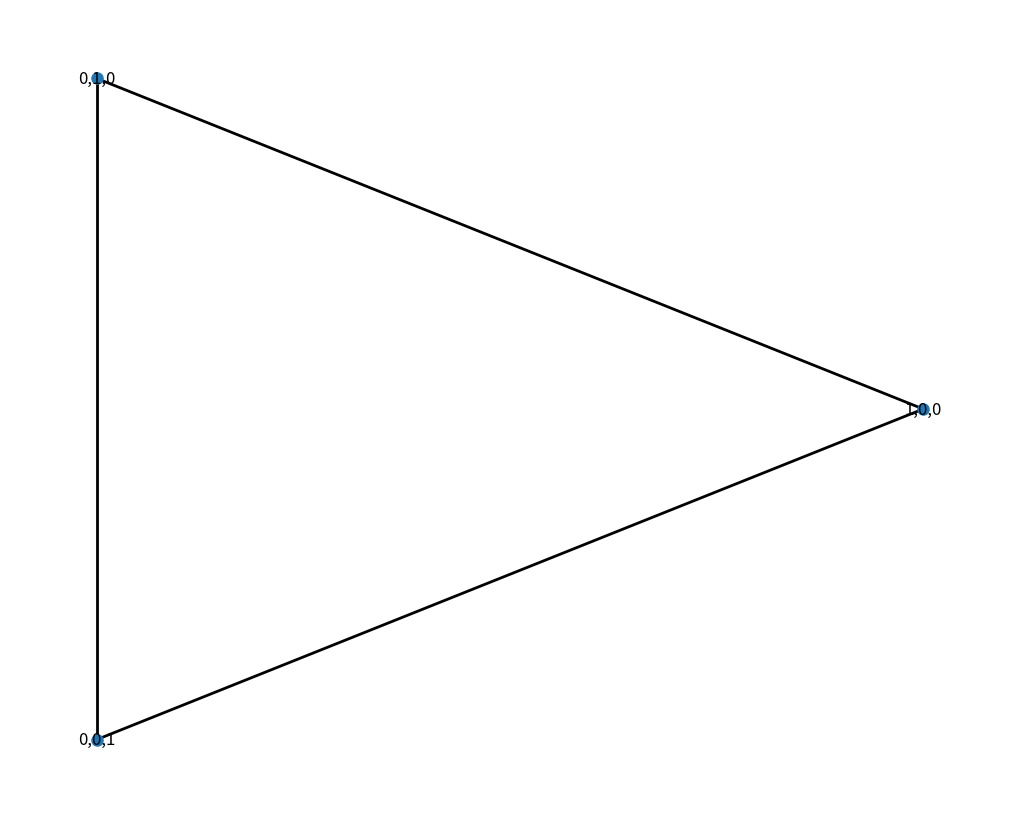
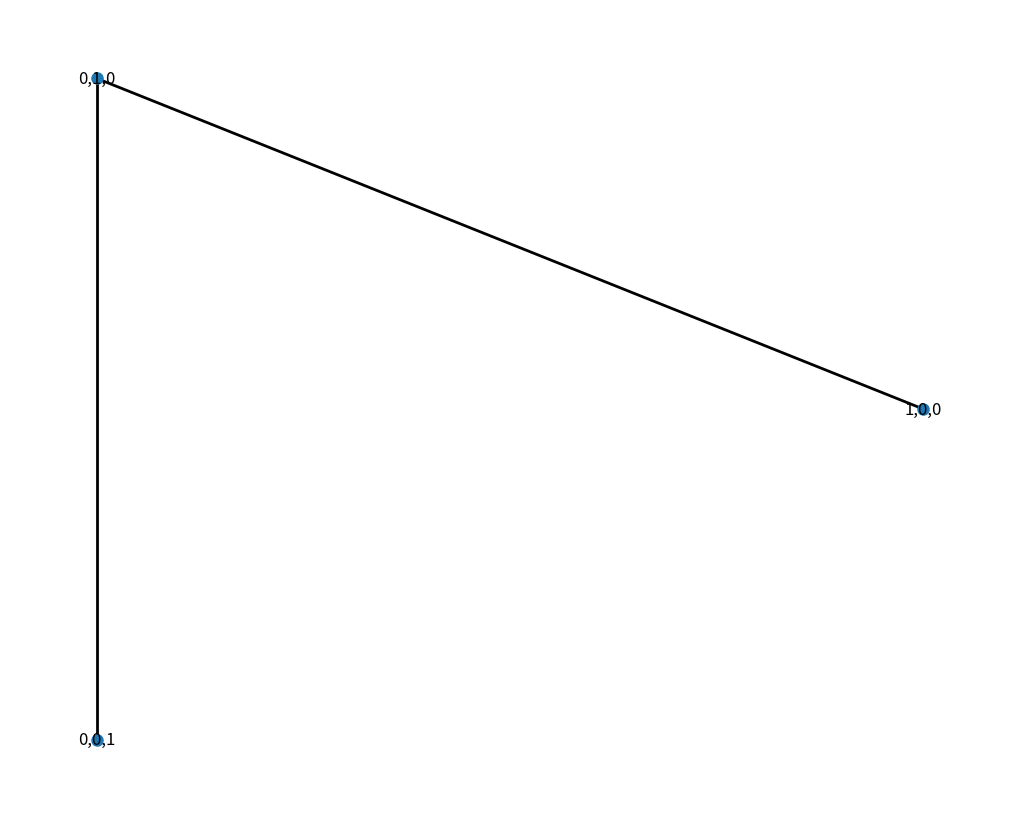
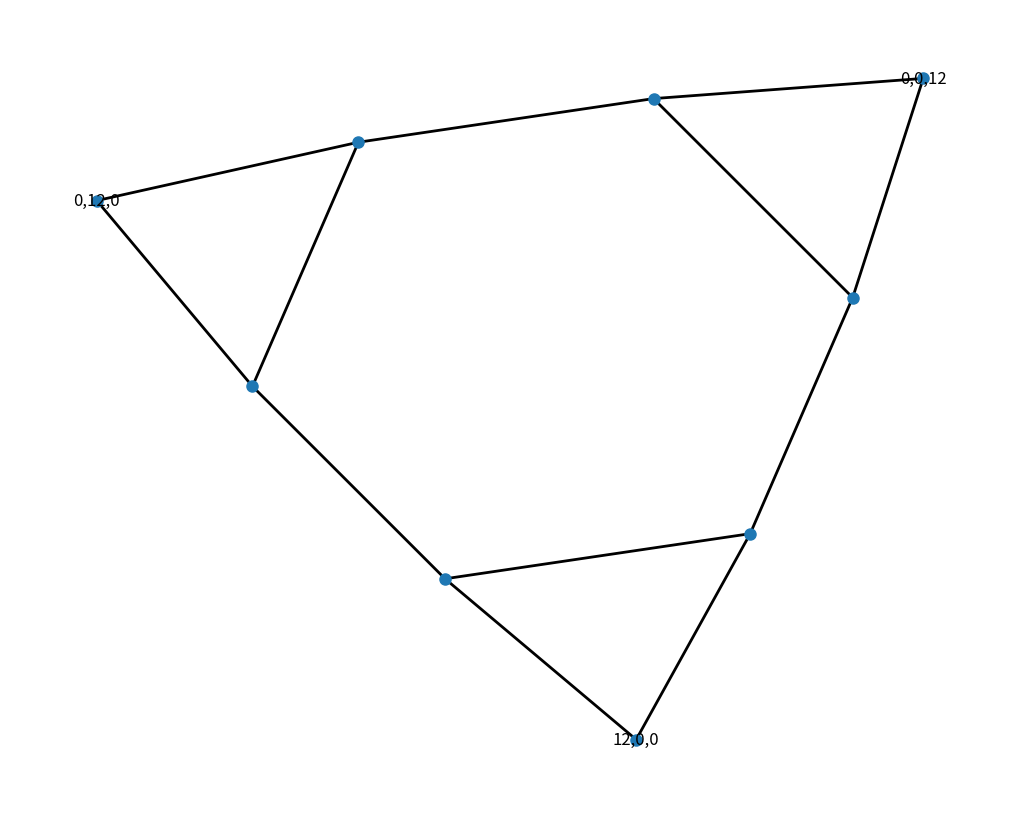
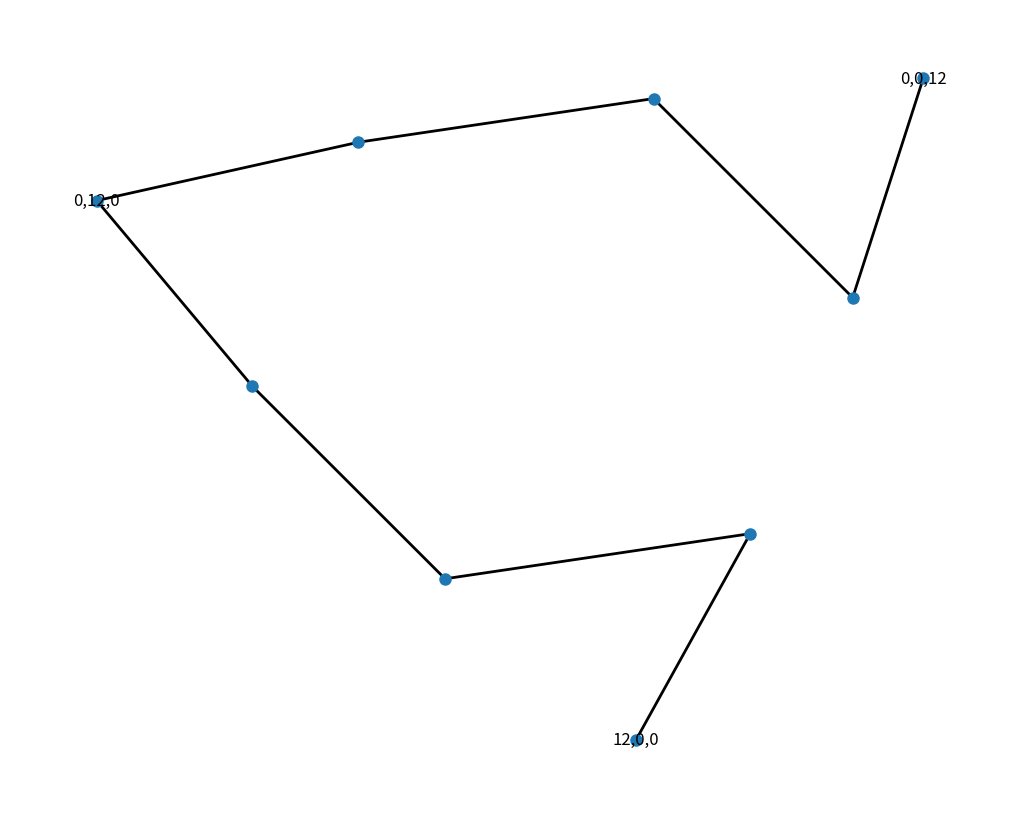
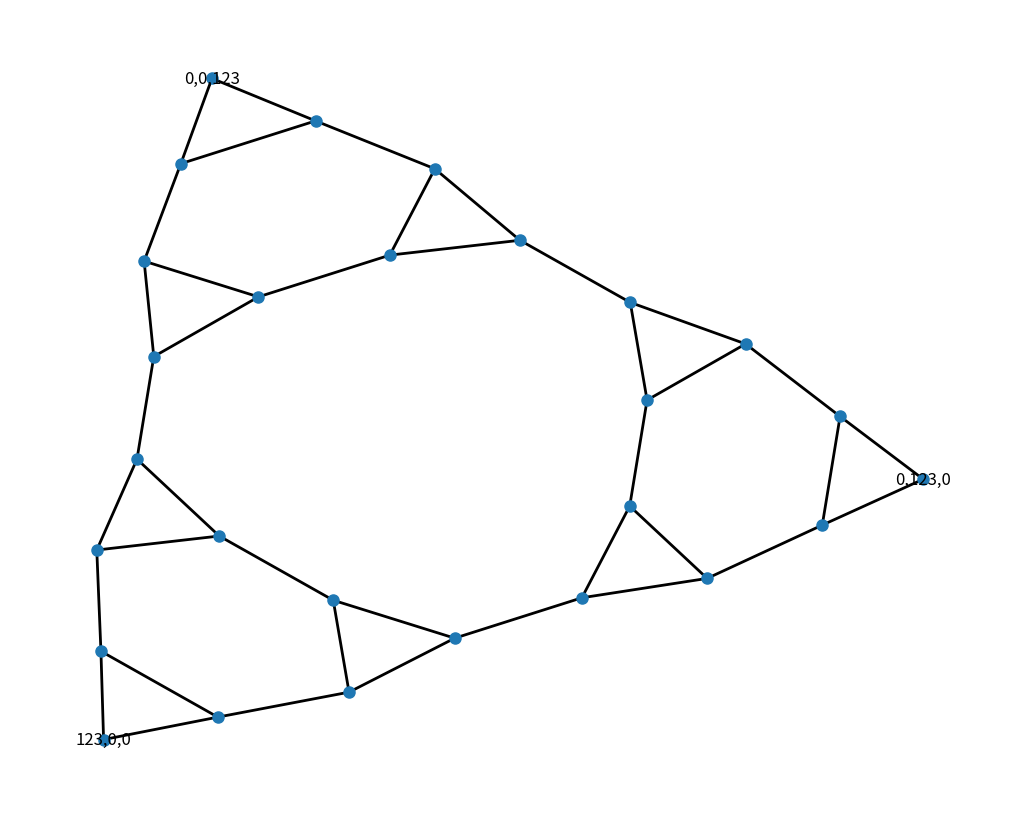
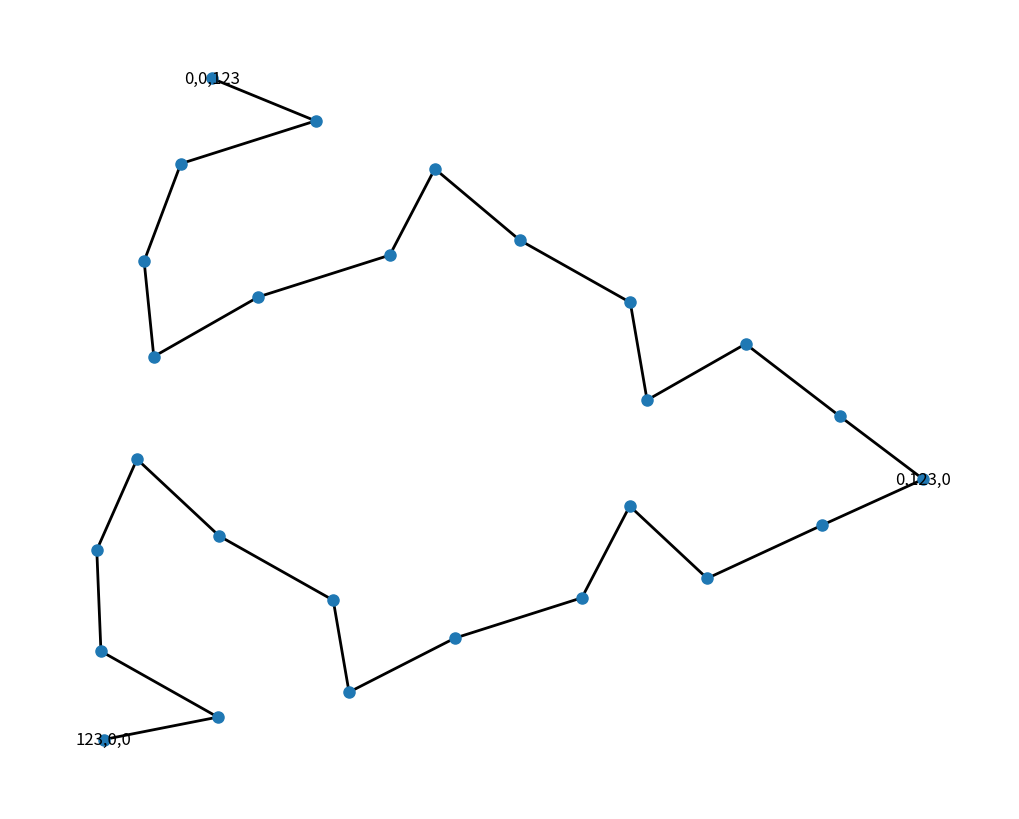
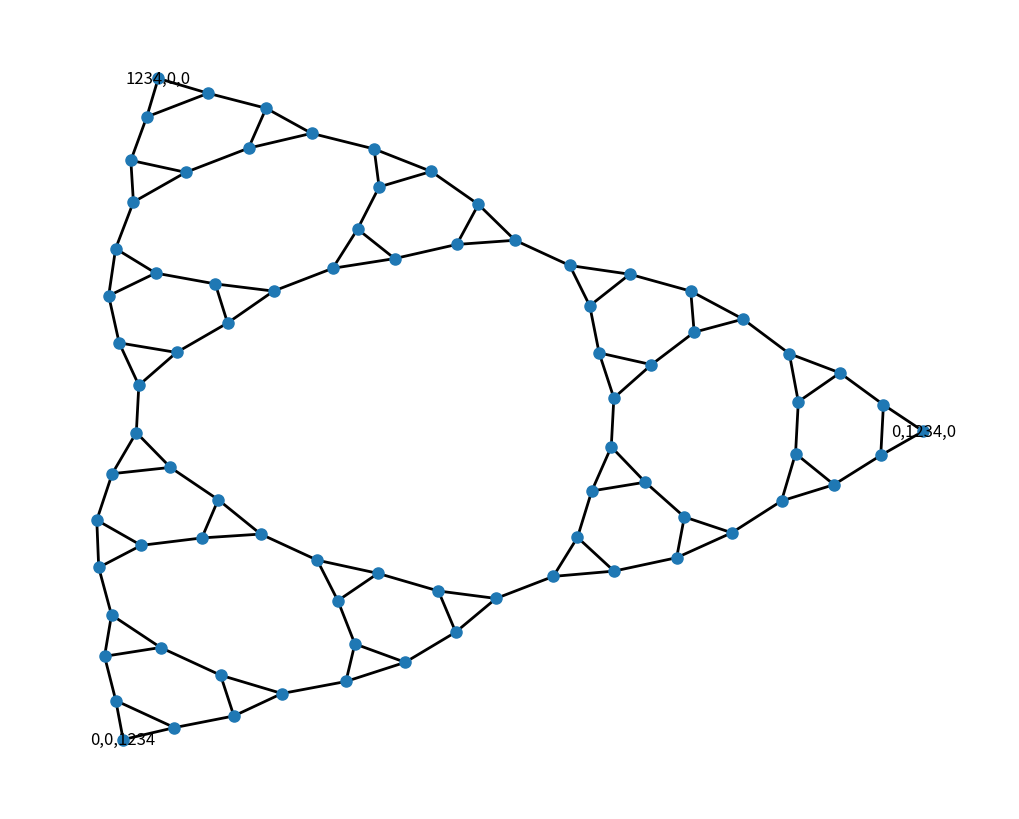
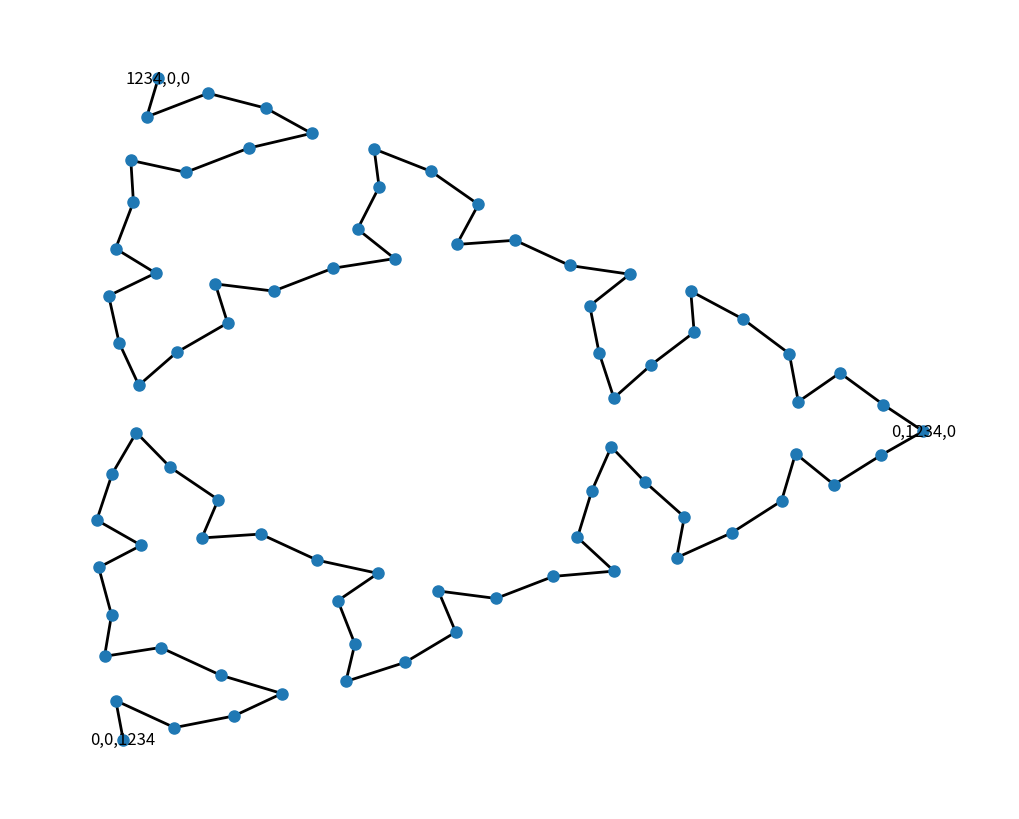
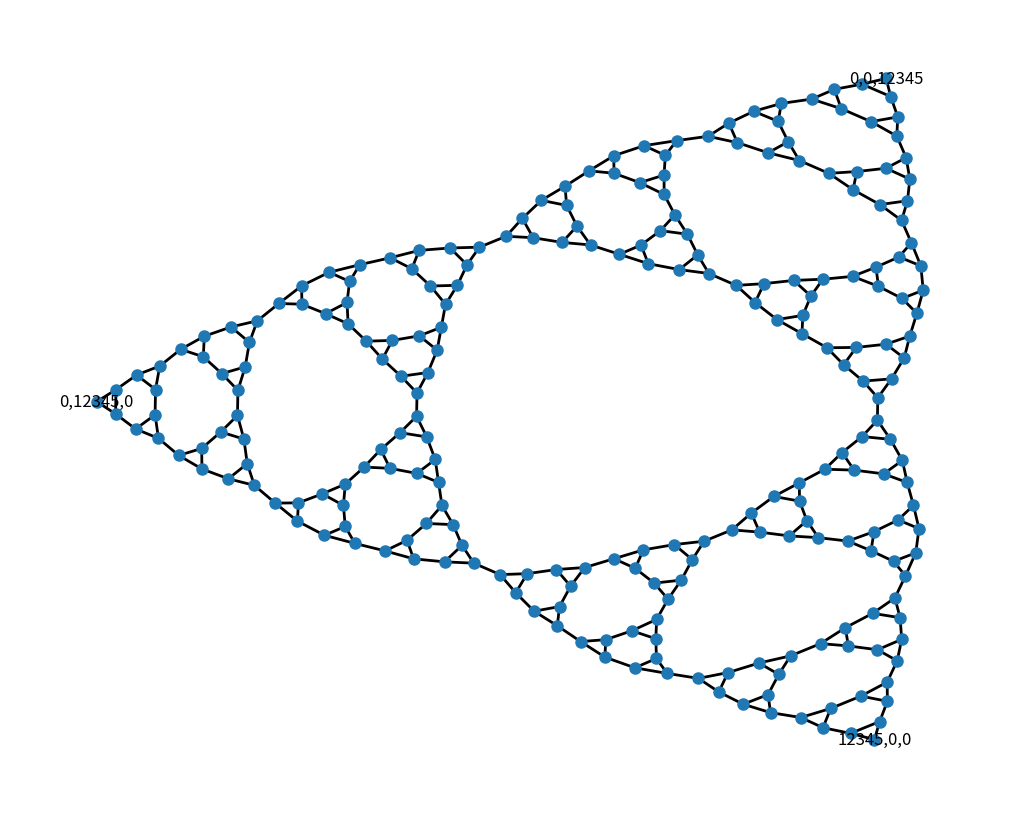
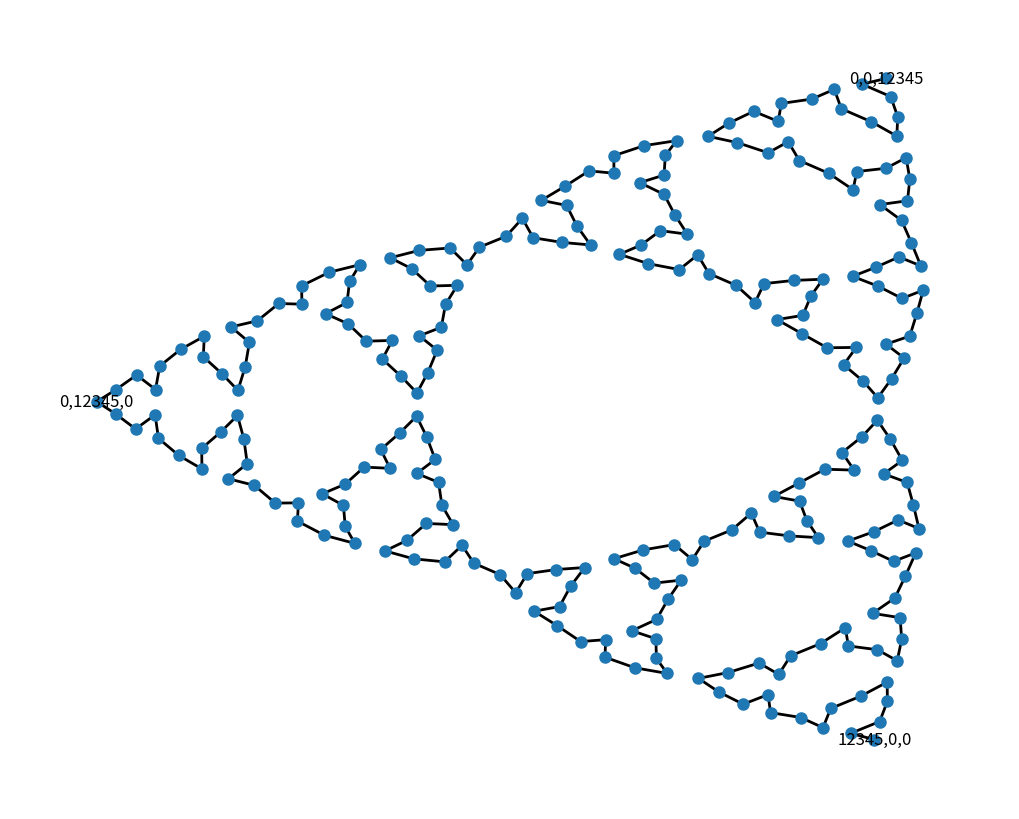
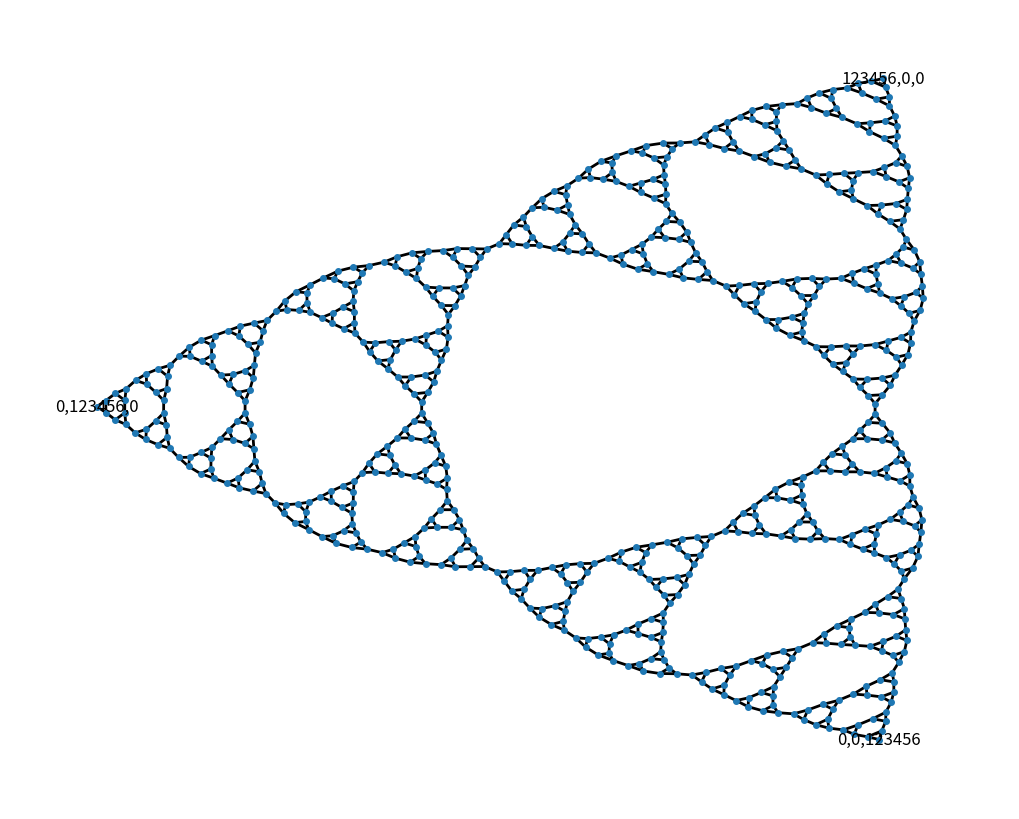
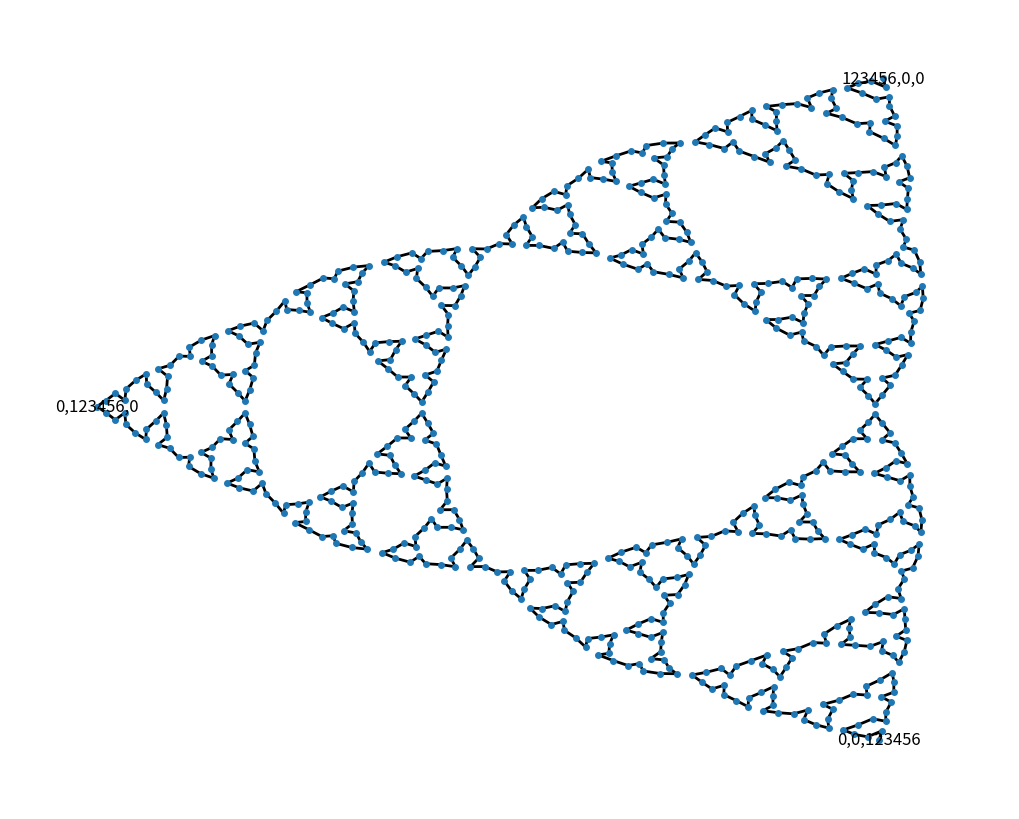

Write Python code to recreate these figures, in order.
import networkx as nx
import matplotlib.pyplot as plt
import sys
def renderDisks(xs):
    if len(xs) == 0:
        return "0"
    else:
        return "".join([str(x) for x in xs])

def renderSt(st):
    return "n" + "_".join([renderDisks(x) for x in st])

def labelSt(st):
    return ",".join([renderDisks(x) for x in st])

def renderG(g):
    n, sts, es = g[0], g[1], g[2]
    print("graph {")
    print("    rankdir=\"LR\";")
    print("    title=\"hano%d\";" % (n))
    for st in sts:
        print("    %s [label=\"%s\"];" % (renderSt(st), labelSt(st)))
    for e in es:
        print("    %s -- %s" % (renderSt(e[0]), renderSt(e[1])))
    print("}")


def renderG_file(g, fn):
    orignial_stdout = sys.stdout
    with open(fn, 'w') as f:
        sys.stdout = f
        renderG(g)
        sys.stdout = orignial_stdout

def buildNx(g):
    G = nx.Graph()
    n, sts, es = g[0], g[1], g[2]
    for st in sts:
        G.add_node(renderSt(st), label=labelSt(st))
    for e0, e1 in es:
        G.add_edge(renderSt(e0), renderSt(e1))
    return G

def renderNx(G):
    # pos = nx.spring_layout(G)
    pos = nx.kamada_kawai_layout(G)
    plt.figure(figsize=(10, 8))
    nx.draw(G, pos) #, with_labels=True,
    plt.show()

def G0():
    st = ([], [], [])
    g = []
    return (0, [st], g)

def xappend(lst, x):
    new = list(lst)
    new.append(x)
    return new

def nextg(g, flag=1):
    ng, sts, g = g[0], g[1], g[2]
    next_ng = ng + 1
    def inject_st(n, st):
        """
        n -> status -> [status]
        """
        peg0, peg1, peg2 = st[0], st[1], st[2]
        n0 = list(peg0)
        n0.append(n)
        n1 = list(peg1)
        n1.append(n)
        n2 = list(peg2)
        n2.append(n)
        new0 = (n0, peg1, peg2)
        new1 = (peg0, n1, peg2)
        new2 = (peg0, peg1, n2)
        return [new0, new1, new2]
    def inject_st_all(n, sts):
        xs = []
        for st in sts:
            xs.extend(inject_st(n, st))
        return xs
    next_st = inject_st_all(ng + 1, sts)
    def inject_g(n, pos, g):
        if pos == 0:
            return [((xappend(sta0, n), sta1, sta2),  (xappend(stb0, n), stb1, stb2))
                    for (sta0, sta1, sta2), (stb0, stb1, stb2) in g]
        elif pos == 1:
            return [((sta0, xappend(sta1, n), sta2),  (stb0, xappend(stb1, n), stb2))
                    for (sta0, sta1, sta2), (stb0, stb1, stb2) in g]
        else:
            return [((sta0, sta1, xappend(sta2, n)),  (stb0, stb1, xappend(stb2, n)))
                    for (sta0, sta1, sta2), (stb0, stb1, stb2) in g]
    def inject_g_all(n, g):
        lst = []
        rest = list(range(1, n))
        lst.append((([n], [], rest), ([], [n], rest)))
        if flag == 1:
            lst.append((([n], rest, []), ([], rest, [n]))) # if forbidden directly A to C
        lst.append(((rest, [n], []), (rest, [], [n])))
        g0 = inject_g(n, 0, g)
        g1 = inject_g(n, 1, g)
        g2 = inject_g(n, 2, g)
        ng = []
        ng.extend(lst)
        ng.extend(g0)
        ng.extend(g1)
        ng.extend(g2)
        return ng
    next_g = inject_g_all(ng + 1, g)
    return (next_ng, next_st, next_g)

def showG(g):
    ng, sts, g = g[0], g[1], g[2]
    print(ng)
    for st in sts:
        print(st)
    for a, b in g:
        print(a, " -- ", b)
            
g0 = G0()
showG(g0)

def iterG(g0, flag=1):
    g1 = nextg(g0, flag=flag)
    #print(g1)
    #showG(g1)
    #renderG(g1)
    g2 = nextg(g1, flag=flag)
    #showG(g2)
    #renderG(g2)
    #renderG_file(g2, "genhano2.dot")
    # G2 = buildNx(g2)
    g3 = nextg(g2, flag=flag)
    # showG(g3)
    #renderG(g3)
#renderG_file(g3, "genhano3.dot")
#G3 = buildNx(g3)
#renderNx(G3)



    g4 = nextg(g3, flag=flag)
#showG(g4)
#G4 = buildNx(g4)
#renderNx(G4)
#renderG_file(g4, "genhano4.dot")

    g5 = nextg(g4, flag=flag)
    g6 = nextg(g5, flag=flag)
    #G5 = buildNx(g5)
    #renderNx(G5)
    return [buildNx(g) for g in [g1, g2, g3, g4, g5, g6]]

    #renderG_file(g5, "genhano5.dot")

Gs = iterG(g0)
# renderNx(G5)
Gs0 = iterG(g0, flag=0)

cnt=0
for g, g0 in zip(Gs, Gs0):
    cnt += 1
    pos = nx.kamada_kawai_layout(g)
    plt.figure(figsize=(10, 8))
    node_size = 64 if cnt <= 5 else 16
    nx.draw(g, pos, node_size=node_size, width=2) # !!! print G50, but with G5's layout
    piles = list(range(1, cnt + 1))
    print(piles)
    nodes_to_show = [(piles, [], []), ([], piles, []), ([], [], piles)]
    #nodes_to_show = [renderSt(st) for st in nodes_to_show]
    nx.draw_networkx_labels(g, pos, {renderSt(n): labelSt(n) for n in nodes_to_show})
    plt.savefig("nx%d.png" % (cnt))
    plt.figure(figsize=(10, 8))
    nx.draw(g0, pos, node_size=node_size, width=2)
    nx.draw_networkx_labels(g, pos, {renderSt(n): labelSt(n) for n in nodes_to_show})
    plt.savefig("nx_restricted_%d.png" % (cnt))


def plot_with_different_layouts(G):
    layouts = {
            #'spring': nx.spring_layout,
        'kamada_kawai': nx.kamada_kawai_layout,
        # 'circular': nx.circular_layout,
        # 'random': nx.random_layout,
        # 'shell': nx.shell_layout,
        'spectral': nx.spectral_layout,
        # 'spiral': nx.spiral_layout,
        # 'multipartite': nx.multipartite_layout
    }

    fig, axes = plt.subplots(1, 2, figsize=(20, 10))
    axes = axes.flatten()

    for ax, (name, layout) in zip(axes, layouts.items()):
        print(name)
        pos = layout(G)
        ax.set_title(name)
        nx.draw(G, pos, ax=ax) #, with_labels=True)

    plt.tight_layout()
    plt.show()
#plot_with_different_layouts(G4)
